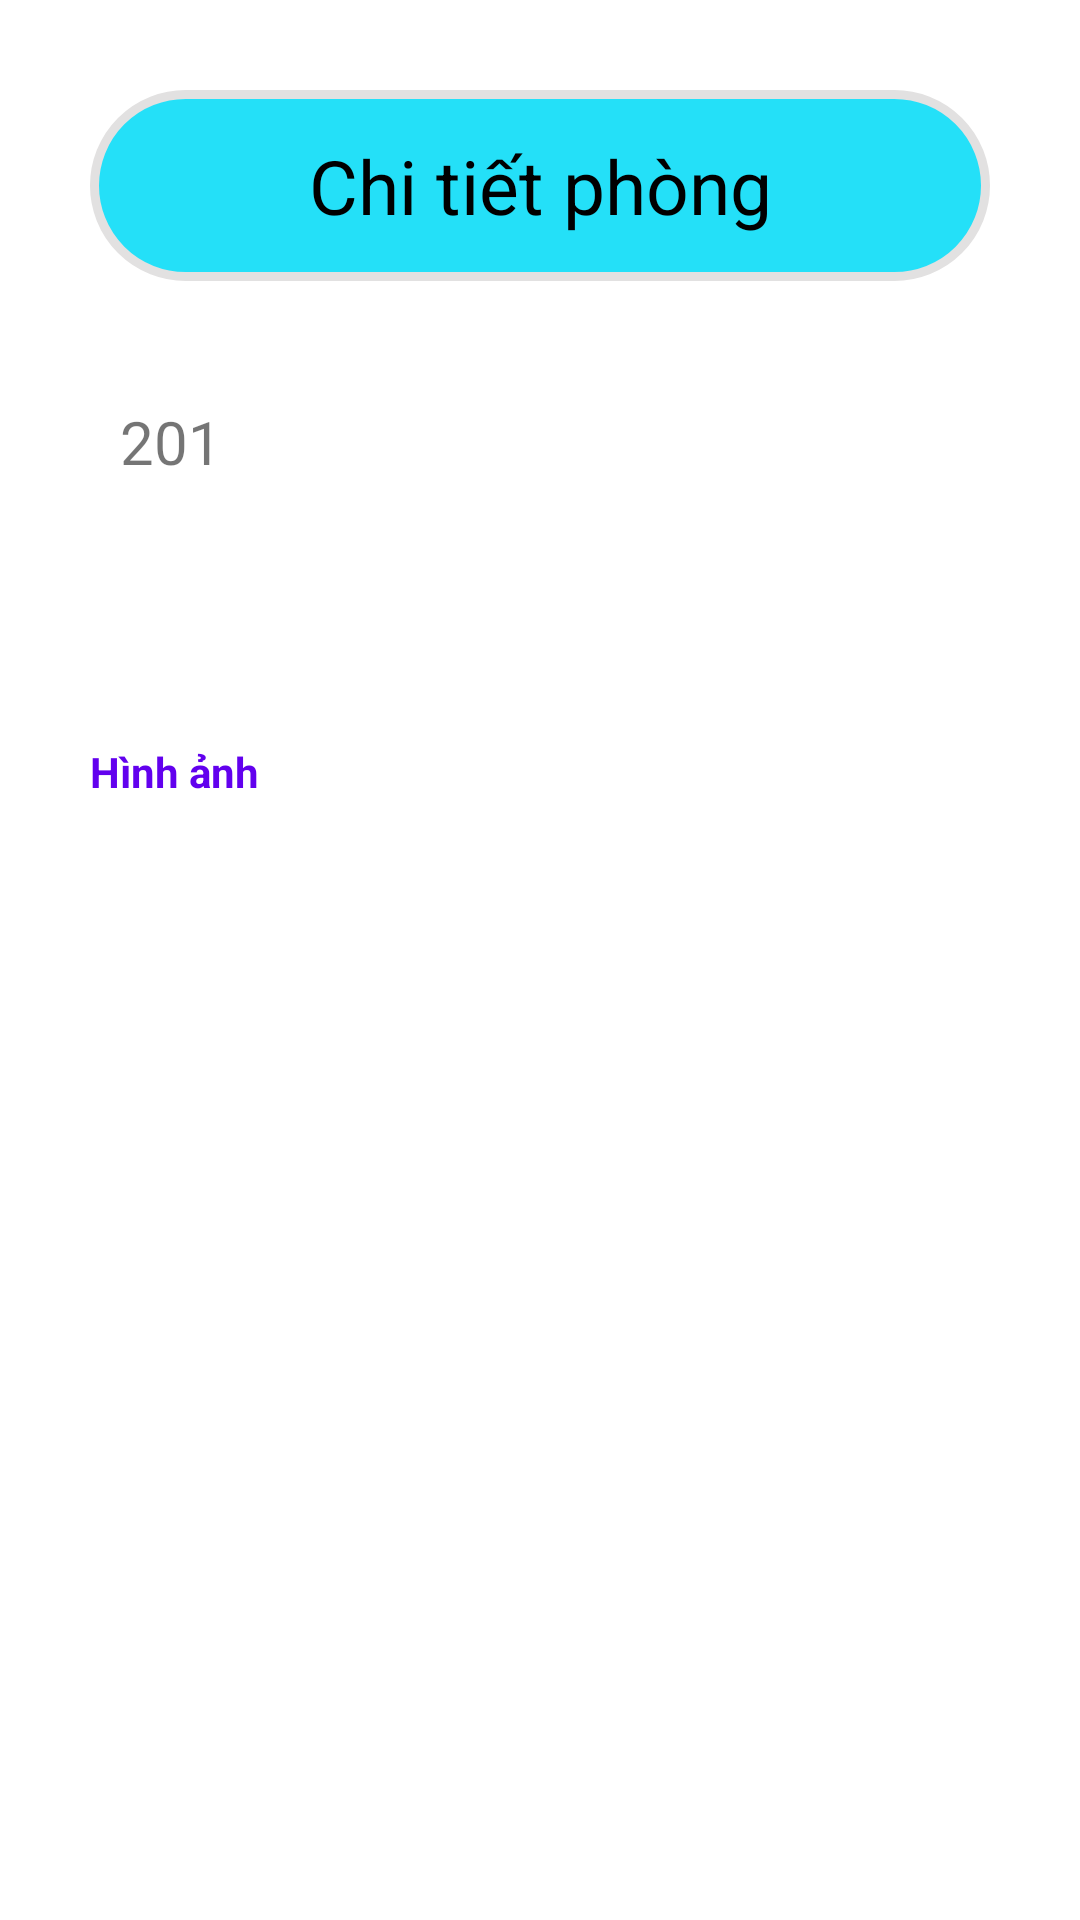

This screen was rendered from an Android layout file. Write that file and the resources it references.
<!-- AndroidManifest.xml: application theme Theme.DuAn1 -->
<!-- res/layout/dialog_detailphong.xml -->
<?xml version="1.0" encoding="utf-8"?>
<LinearLayout xmlns:android="http://schemas.android.com/apk/res/android"
    android:layout_width="match_parent"
    xmlns:app="http://schemas.android.com/apk/res-auto"
    android:orientation="vertical"
    android:padding="30dp"
   android:background="@drawable/bg2"
    android:layout_height="match_parent">
    <TextView
        android:layout_width="match_parent"
        android:layout_height="wrap_content"
        android:padding="15sp"
        android:textSize="25sp"
        android:text="Chi tiết phòng"
        android:gravity="center"
        android:background="@drawable/bogoctron_background2"
        android:textColor="@android:color/black"/>
    <RelativeLayout
        android:layout_width="match_parent"
        android:layout_height="wrap_content"
        android:layout_marginTop="40dp"
        android:orientation="vertical"
        >
        <TextView
            android:layout_width="match_parent"
            android:layout_height="wrap_content"
            android:id="@+id/tvdetailsophong"
            android:textSize="20dp"
            android:layout_marginLeft="10dp"
            android:text="201"/>

        <TextView
            android:layout_width="match_parent"
            android:layout_height="wrap_content"
            android:gravity="start"
            android:layout_marginLeft="10dp"
            android:id="@+id/txtdetail_mota"
            android:textSize="20dp"
            android:layout_marginTop="30dp"
            android:layout_below="@+id/tvdetailsophong"
            android:text=""/>
    </RelativeLayout>
    <TextView
        android:layout_marginTop="30dp"
        android:layout_width="match_parent"
        android:layout_height="20dp"
        android:text="Hình ảnh"
        android:textColor="@color/purple_500"
        android:textStyle="bold"
        />
    <ImageView
        android:layout_width="match_parent"
        android:layout_height="200dp"
        android:id="@+id/anhphongchitiet"/>
</LinearLayout>
<!-- resources referenced by this layout -->
<resources>
  <!-- drawable bogoctron_background2 (drawable) -->
  <?xml version="1.0" encoding="utf-8"?>
  <shape
      xmlns:android="http://schemas.android.com/apk/res/android"
      android:shape="rectangle">
  
      
      <solid
          android:color="#24E0F8" >
      </solid>
  
      
      <stroke
          android:width="3dp"
          android:color="#E2E1E1" >
      </stroke>
  
      
      <padding
          android:left="10dp"
          android:top="10dp"
          android:right="10dp"
          android:bottom="10dp" >
      </padding>
  
      
      <corners
          android:radius="90dp" >
      </corners>
  
  </shape>
  <style name="Theme.DuAn1" parent="Theme.MaterialComponents.DayNight.DarkActionBar">
          
          <item name="colorPrimary">@color/purple_500</item>
          <item name="colorPrimaryVariant">@color/purple_700</item>
          <item name="colorOnPrimary">@color/white</item>
          
          <item name="colorSecondary">@color/teal_200</item>
          <item name="colorSecondaryVariant">@color/teal_700</item>
          <item name="colorOnSecondary">@color/black</item>
          
          <item name="android:statusBarColor" tools:targetApi="l">?attr/colorPrimaryVariant</item>
          <item name="windowNoTitle">true</item>
      </style>
  <!-- not gathered from this repository: default colours our renderer supplied (Android Studio template values) -->
  <color name="purple_500">#FF6200EE</color>
  <color name="purple_700">#FF3700B3</color>
  <color name="teal_200">#FF03DAC5</color>
  <color name="teal_700">#FF018786</color>
  <color name="black">#FF000000</color>
  <color name="white">#FFFFFFFF</color>
</resources>
